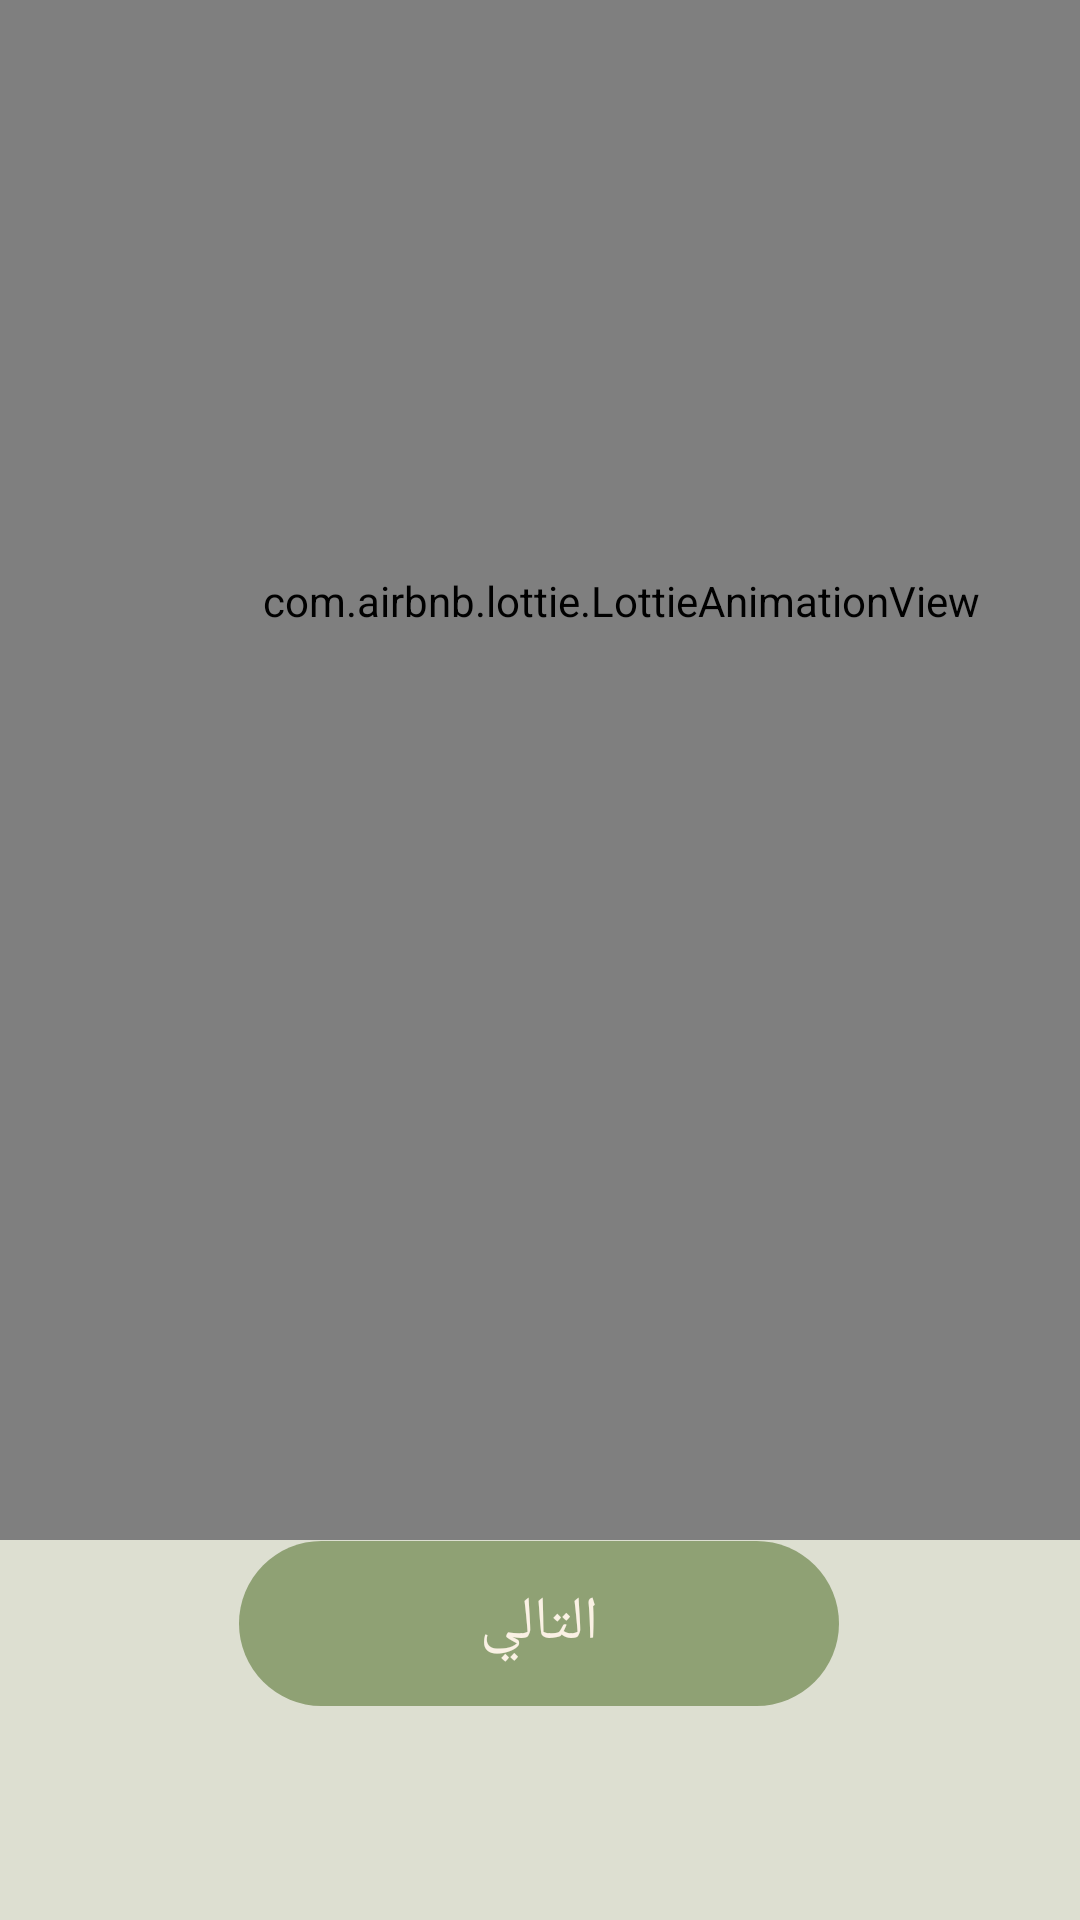

Write the Android layout XML for this screen, with the resource values it uses.
<!-- AndroidManifest.xml: application theme Theme.Aban -->
<!-- res/layout/cancellation_result.xml -->
<?xml version="1.0" encoding="utf-8"?>
<androidx.constraintlayout.widget.ConstraintLayout xmlns:android="http://schemas.android.com/apk/res/android"
    xmlns:app="http://schemas.android.com/apk/res-auto"
    xmlns:tools="http://schemas.android.com/tools"
    android:layout_width="match_parent"
    android:layout_height="match_parent"
    android:background="#DDDFD1"
    tools:context=".CancellationResult">

    <com.airbnb.lottie.LottieAnimationView
        android:id="@+id/fireworks"
        android:layout_width="414dp"
        android:layout_height="626dp"
        android:layout_marginBottom="240dp"
        app:layout_constraintBottom_toBottomOf="parent"
        app:layout_constraintStart_toStartOf="parent"
        app:layout_constraintTop_toTopOf="parent"
        app:lottie_autoPlay="true"
        app:lottie_loop="false"
        app:lottie_rawRes="@raw/animation_paper" />

    <androidx.cardview.widget.CardView
        android:id="@+id/result"
        android:layout_width="346dp"
        android:layout_height="106dp"
        android:layout_marginTop="553dp"
        android:layout_marginEnd="33dp"
        android:layout_marginBottom="207dp"
        app:cardBackgroundColor="#D5FFFFFF"
        app:cardCornerRadius="30dp"
        app:cardElevation="20dp"
        app:layout_constraintBottom_toBottomOf="parent"
        app:layout_constraintEnd_toEndOf="parent"
        app:layout_constraintTop_toTopOf="parent"
        tools:ignore="MissingConstraints">

        <TextView
            android:id="@+id/nametext"
            android:layout_width="128dp"
            android:layout_height="58dp"
            android:layout_gravity="center|right"
            android:gravity="center"
            android:text="حدة الصوت:"
            android:textAlignment="center"
            android:textSize="24sp"
            android:textStyle="bold" />

        <TextView
            android:id="@+id/number"
            android:layout_width="wrap_content"
            android:layout_height="wrap_content"
            android:layout_gravity="center"
            android:text="0 hrtz"
            android:textAlignment="center"
            android:textSize="24sp" />
    </androidx.cardview.widget.CardView>

    <androidx.cardview.widget.CardView
        android:id="@+id/result2"
        android:layout_width="346dp"
        android:layout_height="106dp"
        android:layout_marginTop="391dp"
        android:layout_marginEnd="33dp"
        android:layout_marginBottom="369dp"
        app:cardBackgroundColor="#D5FFFFFF"
        app:cardCornerRadius="30dp"
        app:cardElevation="20dp"
        app:layout_constraintBottom_toBottomOf="parent"
        app:layout_constraintEnd_toEndOf="parent"
        app:layout_constraintTop_toTopOf="parent"
        tools:ignore="MissingConstraints">

        <TextView
            android:id="@+id/nametext2"
            android:layout_width="wrap_content"
            android:layout_height="58dp"
            android:layout_gravity="center|right"
            android:gravity="center"
            android:text="مستوى الصوت:"
            android:textAlignment="center"
            android:textSize="24sp"
            android:textStyle="bold" />

        <TextView
            android:id="@+id/nameresult2"
            android:layout_width="wrap_content"
            android:layout_height="wrap_content"
            android:layout_gravity="center"
            android:text="0%"
            android:textAlignment="center"
            android:textSize="24sp" />
    </androidx.cardview.widget.CardView>

    <androidx.cardview.widget.CardView
        android:id="@+id/result3"
        android:layout_width="346dp"
        android:layout_height="106dp"
        android:layout_marginStart="32dp"
        android:layout_marginTop="245dp"
        android:layout_marginBottom="515dp"
        app:cardBackgroundColor="#D5FFFFFF"
        app:cardCornerRadius="30dp"
        app:cardElevation="20dp"
        app:layout_constraintBottom_toBottomOf="parent"
        app:layout_constraintStart_toStartOf="parent"
        app:layout_constraintTop_toTopOf="parent"
        tools:ignore="MissingConstraints">

        <TextView
            android:id="@+id/nametext3"
            android:layout_width="84dp"
            android:layout_height="58dp"
            android:layout_gravity="center|right"
            android:gravity="center"
            android:text="المدة:"
            android:textAlignment="center"
            android:textSize="24sp"
            android:textStyle="bold" />

        <TextView
            android:id="@+id/nameresult3"
            android:layout_width="wrap_content"
            android:layout_height="wrap_content"
            android:layout_gravity="center"
            android:text="00:00"
            android:textAlignment="center"
            android:textSize="24sp" />
    </androidx.cardview.widget.CardView>

    <TextView
        android:id="@+id/textView12"
        android:layout_width="174dp"
        android:layout_height="63dp"
        android:layout_marginTop="106dp"
        android:layout_marginBottom="697dp"
        android:text="نتيجة مرحلة الإلغاء"
        android:textAlignment="center"
        android:textSize="24sp"
        app:layout_constraintBottom_toBottomOf="parent"
        app:layout_constraintEnd_toEndOf="parent"
        app:layout_constraintStart_toStartOf="parent"
        app:layout_constraintTop_toTopOf="parent" />

    <androidx.appcompat.widget.Toolbar
        android:id="@+id/toolbar2"
        android:layout_width="417dp"
        android:layout_height="64dp"
        android:layout_marginBottom="802dp"
        android:background="#BA2E5E30"
        android:minHeight="?attr/actionBarSize"
        android:theme="?attr/actionBarTheme"
        app:layout_constraintBottom_toBottomOf="parent"
        app:layout_constraintStart_toStartOf="parent"
        app:layout_constraintTop_toTopOf="parent"
        app:layout_constraintVertical_bias="0.0" />

    <ImageButton
        android:id="@+id/account"
        android:layout_width="wrap_content"
        android:layout_height="66dp"
        android:layout_marginTop="18dp"
        android:layout_marginBottom="823dp"
        android:backgroundTint="#002E8B57"
        android:contentDescription="@string/app_name"
        app:layout_constraintBottom_toBottomOf="parent"
        app:layout_constraintEnd_toEndOf="@+id/back"
        app:layout_constraintHorizontal_bias="0.046"
        app:layout_constraintStart_toStartOf="parent"
        app:layout_constraintTop_toTopOf="parent"
        app:layout_constraintVertical_bias="0.487"
        app:srcCompat="@drawable/account"
        tools:ignore="MissingConstraints" />

    <ImageButton
        android:id="@+id/back"
        android:layout_width="80dp"
        android:layout_height="58dp"
        android:layout_marginTop="13dp"
        android:layout_marginBottom="822dp"
        android:backgroundTint="#002E8B57"
        android:contentDescription="@string/app_name"
        app:layout_constraintBottom_toBottomOf="parent"
        app:layout_constraintEnd_toEndOf="parent"
        app:layout_constraintHorizontal_bias="0.951"
        app:layout_constraintStart_toStartOf="@+id/toolbar2"
        app:layout_constraintTop_toTopOf="parent"
        app:layout_constraintVertical_bias="0.481"
        app:srcCompat="@drawable/arrow"
        tools:ignore="MissingConstraints" />

    <TextView
        android:id="@+id/textView3"
        android:layout_width="wrap_content"
        android:layout_height="wrap_content"
        android:layout_marginTop="16dp"
        android:layout_marginEnd="129dp"
        android:layout_marginBottom="822dp"
        android:text="نتيجة المرحلة الأولى "
        android:textColor="#F4EBEB"
        android:textSize="20sp"
        app:layout_constraintBottom_toBottomOf="parent"
        app:layout_constraintEnd_toEndOf="parent"
        app:layout_constraintHorizontal_bias="0.921"
        app:layout_constraintStart_toStartOf="@+id/toolbar2"
        app:layout_constraintTop_toTopOf="parent"
        app:layout_constraintVertical_bias="0.0" />

    <Button
        android:id="@+id/CanNextbtn"
        android:layout_width="200dp"
        android:layout_height="55dp"
        android:background="@drawable/rounded_corners"
        android:backgroundTint="#8FA174"
        android:text="التالي"
        android:textAlignment="center"
        android:textColor="@color/beige"
        android:textSize="20sp"
        app:layout_constraintBottom_toBottomOf="parent"
        app:layout_constraintEnd_toEndOf="parent"
        app:layout_constraintHorizontal_bias="0.497"
        app:layout_constraintStart_toStartOf="parent"
        app:layout_constraintTop_toTopOf="@+id/fireworks"
        app:layout_constraintVertical_bias="0.898" />


</androidx.constraintlayout.widget.ConstraintLayout>
<!-- resources referenced by this layout -->
<resources>
  <color name="beige">#FAF1E4</color>
  <!-- drawable account (drawable) -->
  <vector android:height="24dp" android:tint="#FAF1E4"
      android:viewportHeight="24" android:viewportWidth="24"
      android:width="24dp" xmlns:android="http://schemas.android.com/apk/res/android">
      <path android:fillColor="@android:color/white" android:pathData="M12,2C6.48,2 2,6.48 2,12s4.48,10 10,10 10,-4.48 10,-10S17.52,2 12,2zM12,5c1.66,0 3,1.34 3,3s-1.34,3 -3,3 -3,-1.34 -3,-3 1.34,-3 3,-3zM12,19.2c-2.5,0 -4.71,-1.28 -6,-3.22 0.03,-1.99 4,-3.08 6,-3.08 1.99,0 5.97,1.09 6,3.08 -1.29,1.94 -3.5,3.22 -6,3.22z"/>
  </vector>
  <!-- drawable arrow: png bitmap (drawable, 1326 bytes) -->
  <!-- drawable rounded_corners (drawable) -->
  <?xml version="1.0" encoding="utf-8"?>
  <selector xmlns:android="http://schemas.android.com/apk/res/android">
      <item>
          <shape xmlns:android="http://schemas.android.com/apk/res/android" android:shape="rectangle">
  
              <corners android:radius="50dp" />
          </shape>
      </item>
  </selector>
  <string name="app_name">Aban</string>
  <style name="Theme.Aban" parent="Base.Theme.Aban" />
  <style name="Base.Theme.Aban" parent="Theme.Design.Light.NoActionBar">
          
          
      </style>
</resources>
